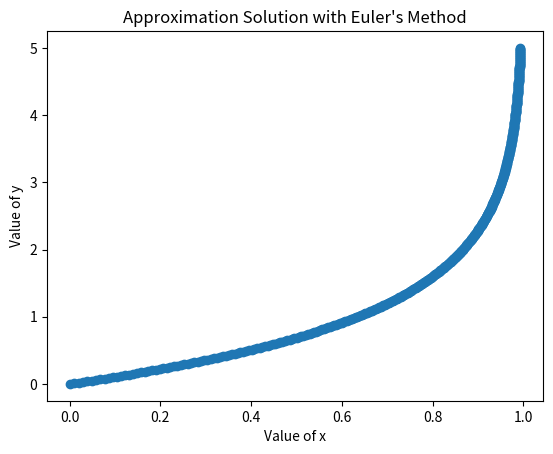

This figure's Python source:
"""
[redacted]
Created: Feb 20, 2018
Updated: Mar 6, 2018
"""
from __future__ import division
import numpy as np
from matplotlib import pyplot as plt

def f(x):
    return 1-x

#initial conditions
x0 = 0

#time step
dt = 0.01

#solve the DE from 0 to time T
T = 5

#define discretized time; assume dt divides exactly into T
t = np.linspace(0, T, int(T/dt)+1)

#array to store the solutions
x = np.zeros(len(t))

#integrate the DE using Euler's Method
x[0] = x0
for i in range(1, len(t)):
    x[i] = x[i-1] + f(x[i-1])*dt

for i in range(len(t)):
    print(x[i], t[i])
    
plt.plot(x, t, 'o')
plt.xlabel("Value of x")
plt.ylabel("Value of y")
plt.title("Approximation Solution with Euler's Method")
plt.show()

'''
save the solution
np.savetxt('t.txt', t)
np.savetxt('x.txt', x)
'''
'''
Sources:
1. http://connor-johnson.com/2014/02/21/numerical-solutions-to-odes/
2. http://www.nervouscomputer.com/hfs/pdf/introtns/Getting-to-know-Python.pdf
3. http://hplgit.github.io/prog4comp/doc/pub/p4c-sphinx-Python/._pylight005.html
4. http://code.activestate.com/recipes/577647-ode-solver-using-euler-method/
'''
